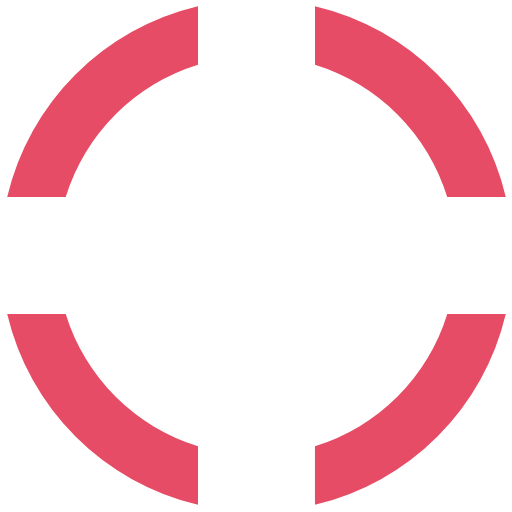
t = 0.00 s
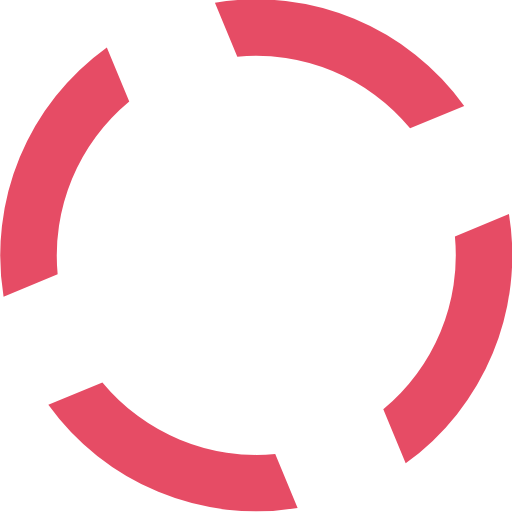
t = 0.10 s
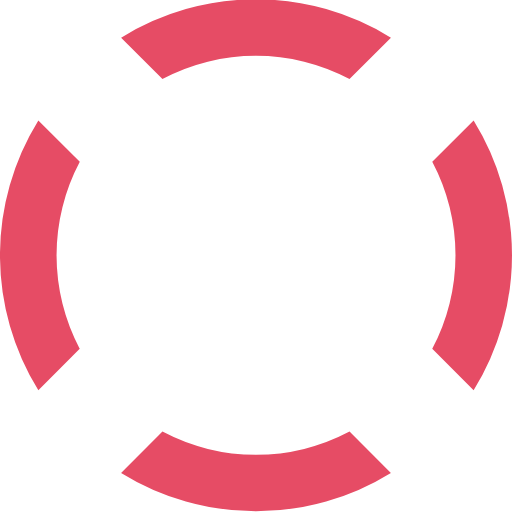
t = 0.20 s
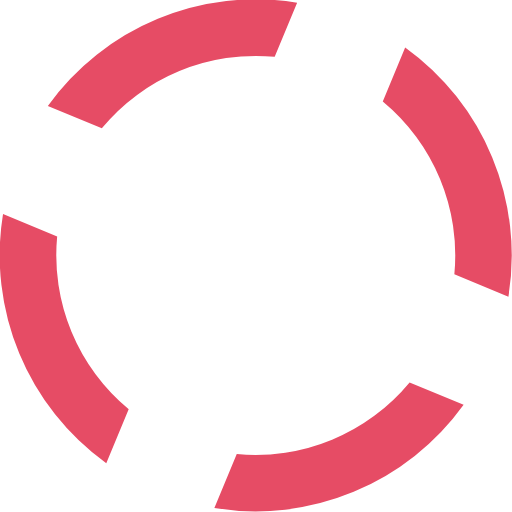
t = 0.30 s

The animated SVG that drew these frames (rendered in a browser with its animation timeline set to each time). Animation: 1 SMIL element (animateTransform=1); one cycle of 0.40 s, repeats indefinitely.

<?xml version="1.0" encoding="UTF-8" standalone="no"?><svg xmlns:svg="http://www.w3.org/2000/svg" xmlns="http://www.w3.org/2000/svg" xmlns:xlink="http://www.w3.org/1999/xlink" version="1.0" width="20px" height="20px" viewBox="0 0 128 128" xml:space="preserve"><g><path d="M78.75 16.18V1.56a64.1 64.1 0 0 1 47.7 47.7H111.8a49.98 49.98 0 0 0-33.07-33.08zM16.43 49.25H1.8a64.1 64.1 0 0 1 47.7-47.7V16.2a49.98 49.98 0 0 0-33.07 33.07zm33.07 62.32v14.62A64.1 64.1 0 0 1 1.8 78.5h14.63a49.98 49.98 0 0 0 33.07 33.07zm62.32-33.07h14.62a64.1 64.1 0 0 1-47.7 47.7v-14.63a49.98 49.98 0 0 0 33.08-33.07z" fill="#e64c65" fill-opacity="1"/><animateTransform attributeName="transform" type="rotate" from="0 64 64" to="-90 64 64" dur="400ms" repeatCount="indefinite"></animateTransform></g></svg>